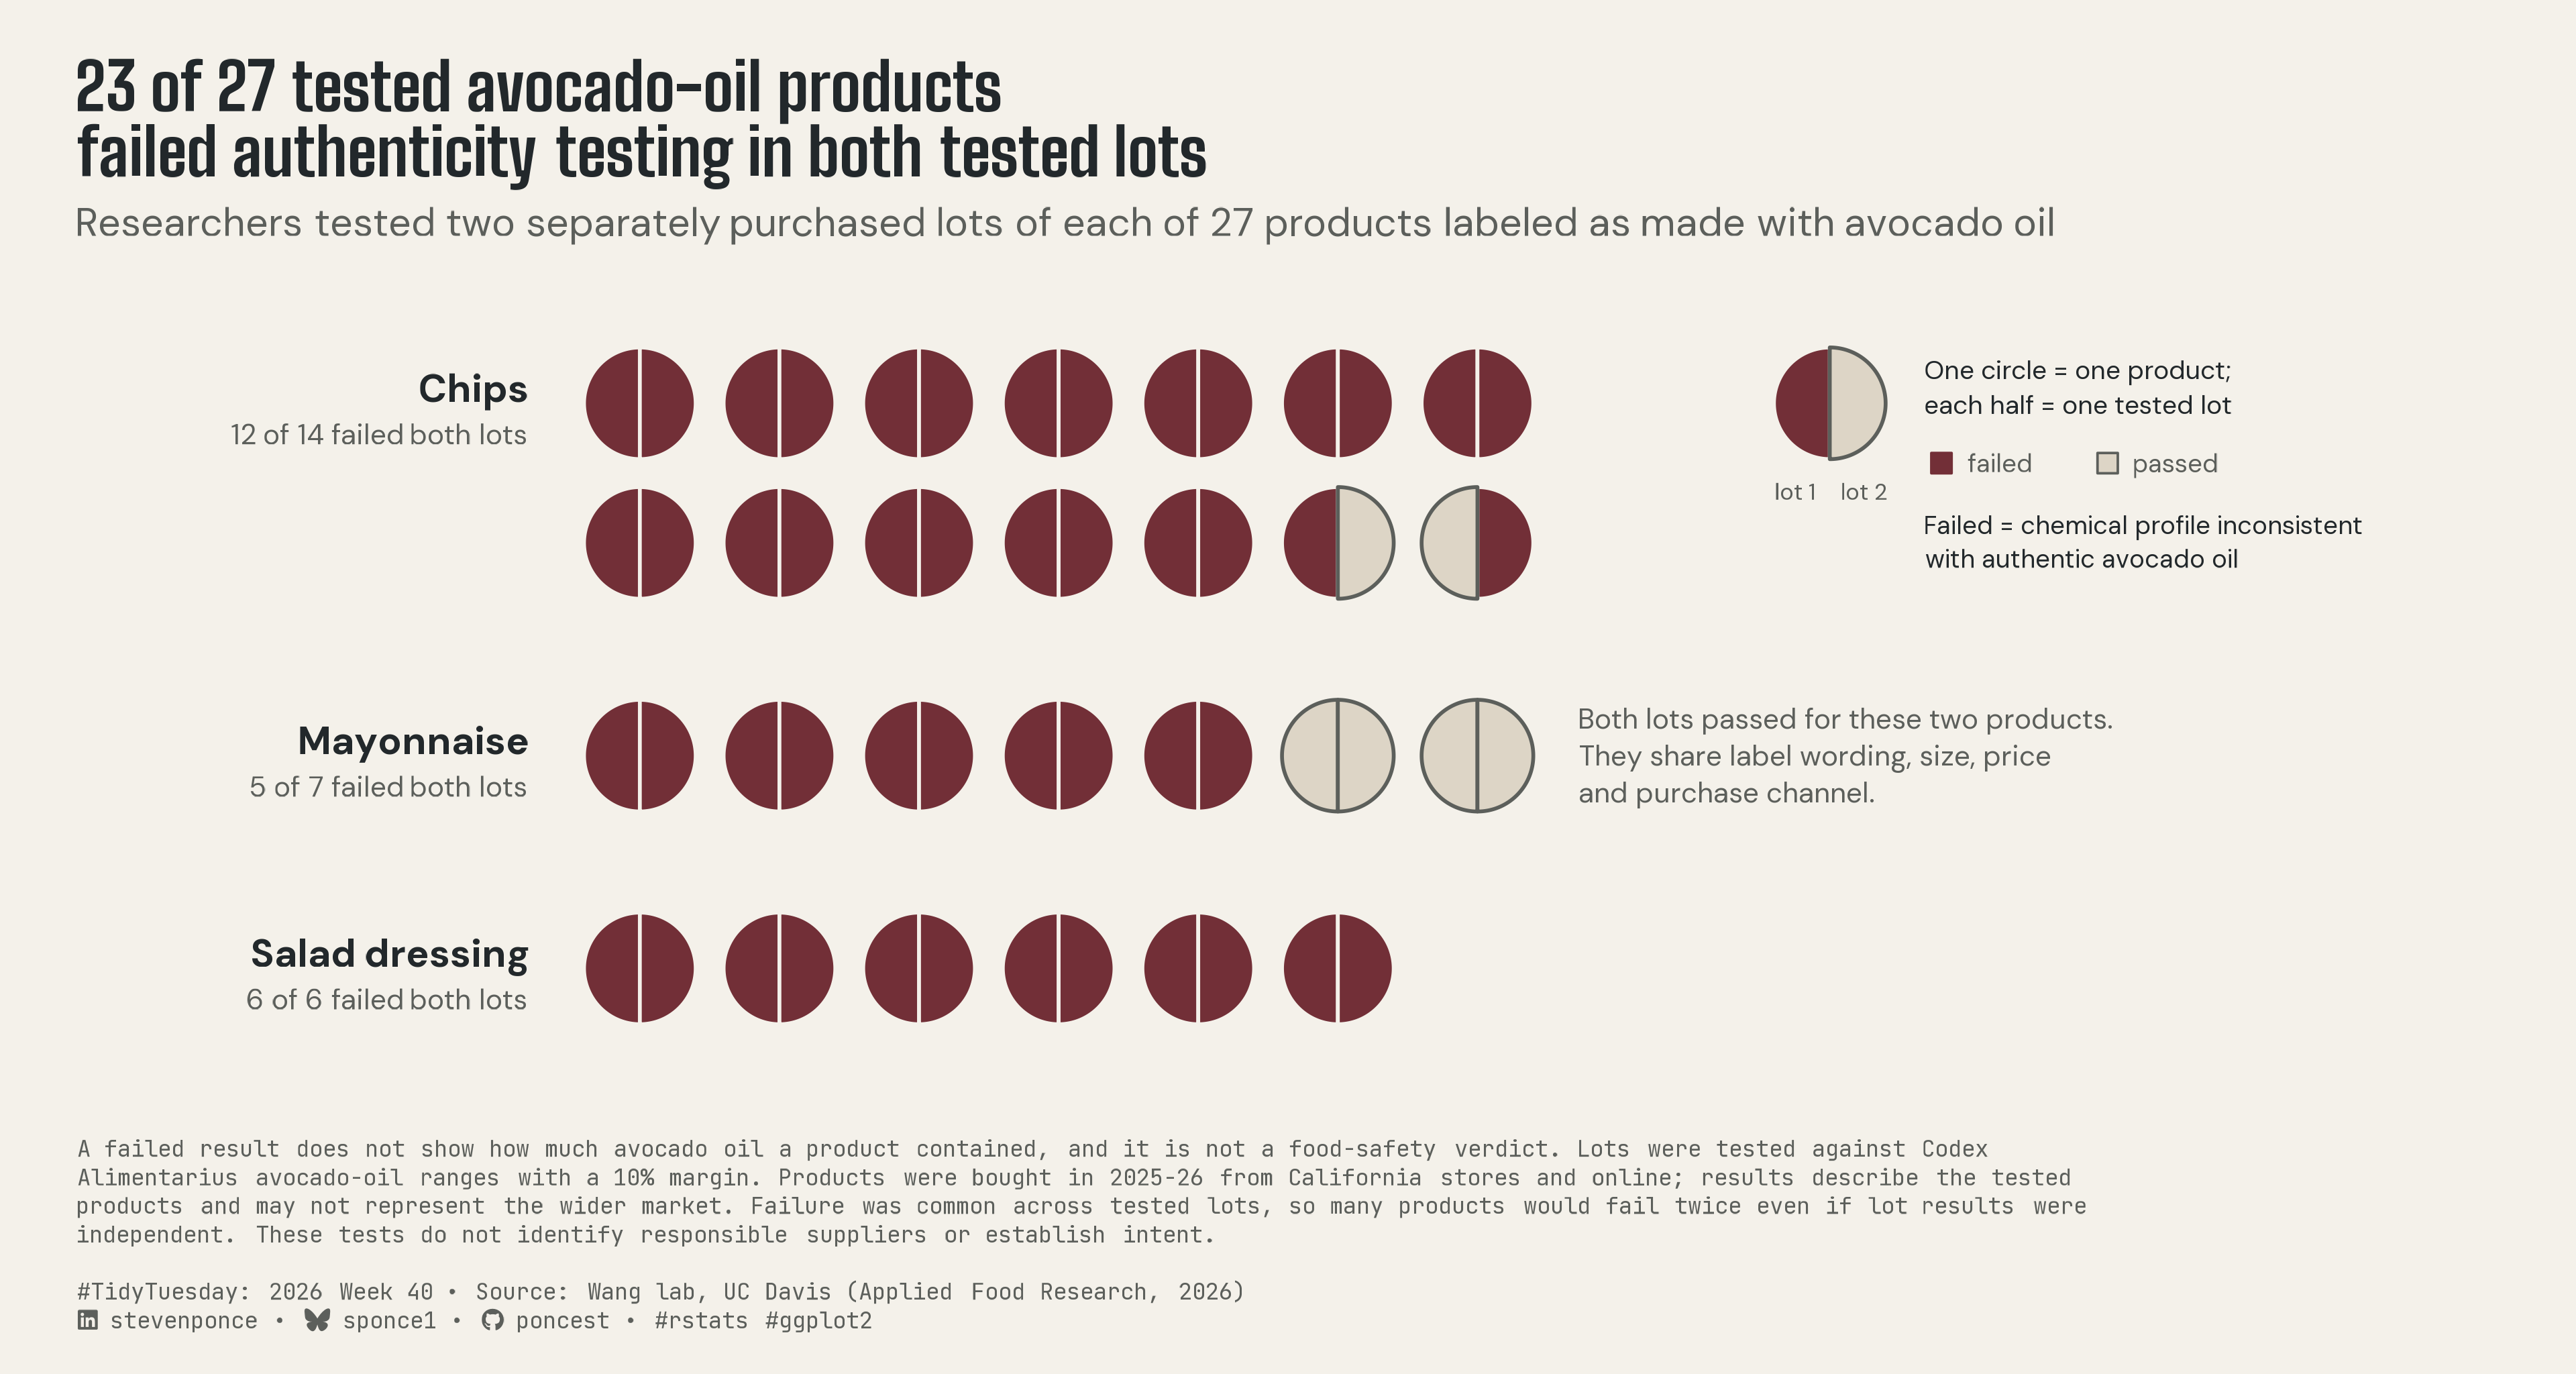

Write R code to recreate this figure.

## Challenge: #TidyTuesday 2026 week 40
## Data:      Avocado Oil Authenticity
## Author:    Steven Ponce
## Date:      2026-10-05

## NOTE: This script uses custom helper functions for theming and formatting.
##       See "HELPER FUNCTIONS DOCUMENTATION" section at the end for details


# 1. LOAD PACKAGES & SETUP ----
if (!require("pacman")) install.packages("pacman")
pacman::p_load(
    tidyverse, ggtext, showtext, janitor, ggrepel,      
    scales, glue, skimr, ggview, ggforce
)

# Source utility functions
source(here::here("R/utils/fonts.R"))
source(here::here("R/utils/social_icons.R"))
source(here::here("R/themes/base_theme.R"))

### |- figure settings ----
fig_w      <- 12
fig_h      <- 6.4
out_file   <- "2026/Week_40/2026_40.png"

## 2. READ IN THE DATA ----
tt <- tidytuesdayR::tt_load(2026, week = 40)
foods_raw <- tt$avocado_oil_processed_foods |> clean_names()
rm(tt)

## 3. EXAMINING THE DATA ----
glimpse(foods_raw)
foods_raw |> count(oil_type, category, authentic)

## 4. TIDY DATA ----

### |- product-level outcomes (avocado only; 2 lots per product) ----
lots <- foods_raw |>
    filter(oil_type == "avocado") |>
    select(product_id, lot, category, authentic, front_label,
           package_size_oz, retail_price_usd, purchase_location)

products <- lots |>
    select(product_id, category, lot, authentic) |>
    ungroup() |>
    pivot_wider(names_from = lot, values_from = authentic, names_prefix = "lot_") |>
    mutate(
        n_failed = (!lot_1) + (!lot_2),
        outcome = case_when(
            n_failed == 2 ~ "both_fail",
            n_failed == 1 ~ "split",
            TRUE          ~ "both_pass"
        ),
        outcome  = factor(outcome, levels = c("both_fail", "split", "both_pass")),
        category = factor(
            category,
            levels = c("chips", "mayonnaise", "salad_dressing"),
            labels = c("Chips", "Mayonnaise", "Salad dressing")
        )
    )

### |- computed facts + guards (every reader-facing number) ----
n_products  <- nrow(products)
n_both_fail <- sum(products$outcome == "both_fail")
n_split     <- sum(products$outcome == "split")
n_both_pass <- sum(products$outcome == "both_pass")

# independence benchmark: lot-specific failure rates
p_fail_lot1 <- mean(!products$lot_1)
p_fail_lot2 <- mean(!products$lot_2)
expected_both_fail <- n_products * p_fail_lot1 * p_fail_lot2

# the two passing products must all be mayonnaise with shared attributes
passing_ids <- products |> filter(outcome == "both_pass") |> pull(product_id)
passing_attrs <- lots |>
    filter(product_id %in% passing_ids) |>
    distinct(category, front_label, package_size_oz, retail_price_usd, purchase_location)

# spelled-out count for caption copy (matches on-chart "Two mayonnaise products")
n_both_pass_word <- c("one", "two", "three")[n_both_pass]

### |- coin layout: 7 coins per row, rows stacked by category ----
coins_per_row <- 7
coin_r        <- 0.42
row_gap       <- 1.05
cat_gap       <- 0.55

coins <- products |>
    arrange(category, outcome, product_id) |>
    mutate(
        idx = row_number() - 1,
        col = idx %% coins_per_row,
        row = idx %/% coins_per_row,
        .by = category
    )

cat_layout <- coins |>
    summarise(n_rows = max(row) + 1, n = n(),
              n_fail_both = sum(outcome == "both_fail"), .by = category) |>
    arrange(category) |>
    mutate(
        row_offset = lag(cumsum(n_rows), default = 0),
        cat_index  = row_number() - 1
    )

coins <- coins |>
    left_join(cat_layout |> select(category, row_offset, cat_index), by = "category") |>
    mutate(
        x0 = col * row_gap,
        y0 = -(row_offset + row) * row_gap - cat_index * cat_gap
    )

### |- one row per half-coin (lot 1 = left half, lot 2 = right half) ----
halves <- coins |>
    select(product_id, category, outcome, x0, y0, lot_1, lot_2) |>
    pivot_longer(c(lot_1, lot_2), names_to = "lot", values_to = "passed") |>
    mutate(
        start    = if_else(lot == "lot_1", pi, 0),
        end      = if_else(lot == "lot_1", 2 * pi, pi),
        fill_hex = if_else(passed, "#ddd5c6", "#722F37"),
        line_hex = if_else(passed, "#5c5f5b", "#f4f1ea")
    )

### |- category labels ----
cat_labels <- cat_layout |>
    left_join(coins |> filter(row == 0, col == 0) |> select(category, y0), by = "category") |>
    mutate(
        label = glue(
            "<b style='color:#22282b;font-size:13pt'>{category}</b><br>",
            "<span style='color:#5c5f5b;font-size:9.5pt'>{n_fail_both} of {n} failed both lots</span>"
        )
    )

### |- mayo annotation anchor (right of the last passing coin) ----
mayo_anchor <- coins |>
    filter(outcome == "both_pass") |>
    summarise(x = max(x0), y = mean(y0))

### |- key coin (top right) ----
key_x <- coins_per_row * row_gap + 1.6
key_y <- max(coins$y0)
key_halves <- tibble(
    x0 = key_x, y0 = key_y,
    start    = c(pi, 0),
    end      = c(2 * pi, pi),
    fill_hex = c("#722F37", "#ddd5c6"),
    line_hex = c("#f4f1ea", "#5c5f5b")
)


## 5. VISUALIZATION ----

### |-  plot aesthetics ----
clrs <- get_theme_colors(
    palette = list(
        failed   = "#722F37",
        passed   = "#ddd5c6",
        outline  = "#5c5f5b",
        paper    = "#f4f1ea",
        ink      = "#22282b",
        ink_soft = "#5c5f5b"
    )
)

### |- titles and caption ----
title_text <- glue(
    "{n_both_fail} of {n_products} tested avocado-oil products<br>",
    "failed authenticity testing in both tested lots"
)

subtitle_text <- glue(
    "Researchers tested two separately purchased lots of each of {n_products} ",
    "products labeled as made with avocado oil"
)

note_text <- glue(
    "A failed result does not show how much avocado oil a product contained, and it ",
    "is not a food-safety verdict. Lots were tested against Codex Alimentarius ",
    "avocado-oil ranges with a 10% margin. Products were bought in 2025-26 from ",
    "California stores and online; results describe the tested products and may not ",
    "represent the wider market. Failure was common across tested lots, so many ",
    "products would fail twice even if lot results were independent. These tests do ",
    "not identify responsible suppliers or establish intent."
) |>
    str_wrap(width = 150) |>
    str_replace_all("\n", "<br>")

caption_text <- glue(
    "{note_text}<br><br>",
    "{create_social_caption(tt_year = 2026, tt_week = 40, ",
    "source_text = 'Wang lab, UC Davis (Applied Food Research, 2026)')}"
)

### |-  fonts ----
setup_fonts()
fonts <- get_font_families()

### |-  plot theme ----
base_theme <- create_base_theme(clrs)

weekly_theme <- extend_weekly_theme(
    base_theme,
    theme(
        plot.background  = element_rect(fill = "#f4f1ea", color = "#f4f1ea"),
        panel.background = element_rect(fill = "#f4f1ea", color = "#f4f1ea"),
        panel.grid       = element_blank(),
        axis.text        = element_blank(),
        axis.title       = element_blank(),
        axis.ticks       = element_blank(),
        plot.title = element_markdown(
            family = fonts$title_1, face = "bold", size = rel(1.55),
            color = "#22282b", margin = margin(b = 6)
        ),
        plot.subtitle = element_markdown(
            family = fonts$subtitle, size = rel(0.95), color = "#5c5f5b",
            lineheight = 1.2, margin = margin(b = 14)
        ),
        plot.caption = element_markdown(
            family = fonts$caption, size = rel(0.55), color = "#5c5f5b",
            hjust = 0, lineheight = 1.25, margin = margin(t = 14)
        ),
        plot.title.position   = "plot",
        plot.caption.position = "plot",
        plot.margin = margin(t = 20, r = 22, b = 14, l = 22)
    )
)

theme_set(weekly_theme)

### |-  main plot ----
p <- ggplot() +
    geom_arc_bar(
        data = halves,
        aes(x0 = x0, y0 = y0, r0 = 0, r = coin_r, start = start, end = end,
            fill = fill_hex, color = line_hex),
        linewidth = 0.6
    ) +
    geom_richtext(
        data = cat_labels,
        aes(x = -0.75, y = y0, label = label),
        hjust = 1, vjust = 0.6, family = fonts$text,
        fill = NA, label.color = NA, lineheight = 1.3
    ) +
    annotate(
        "text",
        x = mayo_anchor$x + coin_r + 0.35, y = mayo_anchor$y,
        label = "Both lots passed for these two products.\nThey share label wording, size, price\nand purchase channel.",
        hjust = 0, vjust = 0.5, family = fonts$text, size = 3.3,
        color = "#5c5f5b", lineheight = 1.1
    ) +
    geom_arc_bar(
        data = key_halves,
        aes(x0 = x0, y0 = y0, r0 = 0, r = coin_r, start = start, end = end,
            fill = fill_hex, color = line_hex),
        linewidth = 0.6
    ) +
    annotate(
        "text",
        x = key_x + c(-coin_r * 0.62, coin_r * 0.62), y = key_y - coin_r - 0.18,
        label = c("lot 1", "lot 2"),
        family = fonts$text, size = 2.8, color = "#5c5f5b", vjust = 1
    ) +
    annotate(
        "text",
        x = key_x + coin_r + 0.3, y = key_y + 0.12,
        label = "One circle = one product;\neach half = one tested lot",
        hjust = 0, vjust = 0.5, family = fonts$text, size = 3.1,
        color = "#22282b", lineheight = 1.1
    ) +
    annotate(
        "point",
        x = key_x + coin_r + 0.42 + c(0, 1.25), y = key_y - 0.45,
        shape = 22, size = 3.2, stroke = 0.6,
        fill = c("#722F37", "#ddd5c6"), color = c("#722F37", "#5c5f5b")
    ) +
    annotate(
        "text",
        x = key_x + coin_r + 0.62 + c(0, 1.25), y = key_y - 0.45,
        label = c("failed", "passed"),
        hjust = 0, vjust = 0.5, family = fonts$text, size = 3,
        color = "#5c5f5b"
    ) +
    annotate(
        "text",
        x = key_x + coin_r + 0.3, y = key_y - 0.85,
        label = "Failed = chemical profile inconsistent\nwith authentic avocado oil",
        hjust = 0, vjust = 1, family = fonts$text, size = 3,
        color = "#22282b", lineheight = 1.1
    ) +
    scale_fill_identity() +
    scale_color_identity() +
    coord_equal(
        xlim = c(-3.4, key_x + 4.2),
        ylim = c(min(coins$y0) - 0.7, max(coins$y0) + 0.6),
        clip = "off"
    ) +
    labs(title = title_text, subtitle = subtitle_text, caption = caption_text)

### |-  preview ----
p + ggview::canvas(width = fig_w, height = fig_h, units = "in", dpi = 320)


## 6. SAVE ----
ggview::save_ggplot(
    plot   = p,
    file   = out_file,
    width  = fig_w,
    height = fig_h,
    units  = "in",
    dpi    = 320
)

# 7. HELPER FUNCTIONS DOCUMENTATION ----

## ============================================================================ ##
##                     CUSTOM HELPER FUNCTIONS                                  ##
## ============================================================================ ##
#
# This analysis uses custom helper functions for consistent theming, fonts,
# and formatting across all my #TidyTuesday projects. The core analysis logic
# (data tidying and visualization) uses only standard tidyverse packages.
#
# -----------------------------------------------------------------------------
# FUNCTIONS USED IN THIS SCRIPT:
# -----------------------------------------------------------------------------
#
# 📂 R/utils/fonts.R
#    • setup_fonts()       - Initialize Google Fonts with showtext
#    • get_font_families() - Return standardized font family names
#
# 📂 R/utils/social_icons.R
#    • create_social_caption() - Generate formatted caption with social handles
#                                and #TidyTuesday attribution
#
# 📂 R/themes/base_theme.R
#    • create_base_theme()   - Create consistent base ggplot2 theme
#    • extend_weekly_theme() - Add weekly-specific theme customizations
#    • get_theme_colors()    - Get color palettes for highlight/text
#
# -----------------------------------------------------------------------------
# WHY CUSTOM FUNCTIONS?
# -----------------------------------------------------------------------------
# These utilities eliminate repetitive code and ensure visual consistency
# across 50+ weekly visualizations. Instead of copy-pasting 30+ lines of
# theme() code each week, I use create_base_theme() and extend as needed.
#
# -----------------------------------------------------------------------------
# VIEW SOURCE CODE:
# -----------------------------------------------------------------------------
# All helper functions are open source on GitHub:
# 🔗 https://github.com/poncest/tidytuesday/tree/main/R
#
# Main files:
#   • R/utils/fonts.R         - Font setup and management
#   • R/utils/social_icons.R  - Caption generation with icons
#   • R/themes/base_theme.R   - Reusable ggplot2 themes
#
# -----------------------------------------------------------------------------
# REPRODUCIBILITY:
# -----------------------------------------------------------------------------
# To run this script:
#
# Option 1 - Use the helper functions (recommended):
#   1. Clone the repo: https://github.com/poncest/tidytuesday/
#   2. Make sure the R/ directory structure is maintained
#   3. Run the script as-is
#
# Option 2 - Replace with standard code:
#   1. Replace setup_fonts() with your own font setup
#   2. Replace get_theme_colors() with manual color definitions
#   3. Replace create_base_theme() with theme_minimal() + theme()
#   4. Replace create_social_caption() with manual caption text
#
## ============================================================================ ##


# 8. SESSION INFO ----
sessioninfo::session_info(include_base = TRUE)

# ─ Session info ───────────────────────────────────────────────
# setting  value
# version  R version 4.6.1 (2026-06-24)
# os       macOS Tahoe 26.6.2
# system   aarch64, darwin23
# ui       RStudio
# language (EN)
# collate  en_US.UTF-8
# ctype    en_US.UTF-8
# tz       America/New_York
# date     2026-10-05
# rstudio  2026.08.1+195 Yellow Yarrow (desktop)
# pandoc   NA
# quarto   1.9.38 @ /usr/local/bin/quarto
# 
# ─ Packages ───────────────────────────────────────────────────
# ! package      * version date (UTC) lib source
# base         * 4.6.1   2026-06-25 [?] local
# base64enc      0.1-6   2026-02-02 [1] CRAN (R 4.6.0)
# bit            4.6.0   2025-03-06 [1] CRAN (R 4.6.0)
# bit64          4.8.2   2026-05-19 [1] CRAN (R 4.6.0)
# cli            3.6.6   2026-04-09 [1] CRAN (R 4.6.0)
# commonmark     2.0.0   2025-07-07 [1] CRAN (R 4.6.0)
# P compiler       4.6.1   2026-06-25 [1] local
# crayon         1.5.3   2024-06-20 [1] CRAN (R 4.6.0)
# curl           7.1.0   2026-04-22 [1] CRAN (R 4.6.0)
# P datasets     * 4.6.1   2026-06-25 [1] local
# digest         0.6.39  2025-11-19 [1] CRAN (R 4.6.0)
# dplyr        * 1.2.1   2026-04-03 [1] CRAN (R 4.6.0)
# evaluate       1.0.5   2025-08-27 [1] CRAN (R 4.6.0)
# farver         2.1.2   2024-05-13 [1] CRAN (R 4.6.0)
# fastmap        1.2.0   2024-05-15 [1] CRAN (R 4.6.0)
# forcats      * 1.0.1   2025-09-25 [1] CRAN (R 4.6.0)
# generics       0.1.4   2025-05-09 [1] CRAN (R 4.6.0)
# ggforce      * 0.5.0   2025-06-18 [1] CRAN (R 4.6.0)
# ggplot2      * 4.0.3   2026-04-22 [1] CRAN (R 4.6.0)
# ggrepel      * 0.9.8   2026-03-17 [1] CRAN (R 4.6.0)
# ggtext       * 0.2.0   2026-08-28 [1] CRAN (R 4.6.1)
# ggview       * 0.2.2   2025-07-05 [1] CRAN (R 4.6.0)
# gh             1.6.1   2026-07-20 [1] CRAN (R 4.6.1)
# gitcreds       0.1.2   2022-09-08 [1] CRAN (R 4.6.0)
# glue         * 1.8.1   2026-04-17 [1] CRAN (R 4.6.0)
# P graphics     * 4.6.1   2026-06-25 [1] local
# P grDevices    * 4.6.1   2026-06-25 [1] local
# P grid           4.6.1   2026-06-25 [1] local
# gridtext       0.1.6   2026-02-19 [1] CRAN (R 4.6.0)
# gtable         0.3.6   2024-10-25 [1] CRAN (R 4.6.0)
# here         * 1.0.2   2025-09-15 [1] CRAN (R 4.6.0)
# hms            1.1.4   2025-10-17 [1] CRAN (R 4.6.0)
# htmltools      0.5.9   2025-12-04 [1] CRAN (R 4.6.0)
# httr2          1.3.0   2026-07-13 [1] CRAN (R 4.6.1)
# janitor      * 2.2.1   2024-12-22 [1] CRAN (R 4.6.0)
# jsonlite       2.0.0   2025-03-27 [1] CRAN (R 4.6.0)
# knitr          1.51    2025-12-20 [1] CRAN (R 4.6.0)
# labeling       0.4.3   2023-08-29 [1] CRAN (R 4.6.0)
# lifecycle      1.0.5   2026-01-08 [1] CRAN (R 4.6.0)
# litedown       0.10    2026-07-11 [1] CRAN (R 4.6.1)
# lubridate    * 1.9.5   2026-02-04 [1] CRAN (R 4.6.0)
# magrittr       2.0.5   2026-04-04 [1] CRAN (R 4.6.0)
# markdown       2.0     2025-03-23 [1] CRAN (R 4.6.0)
# MASS           7.3-65  2025-02-28 [1] CRAN (R 4.6.1)
# P methods      * 4.6.1   2026-06-25 [1] local
# otel           0.2.0   2025-08-29 [1] CRAN (R 4.6.0)
# pacman       * 0.5.1   2019-03-11 [1] CRAN (R 4.6.0)
# P parallel       4.6.1   2026-06-25 [1] local
# pillar         1.11.1  2025-09-17 [1] CRAN (R 4.6.0)
# pkgconfig      2.0.3   2019-09-22 [1] CRAN (R 4.6.0)
# polyclip       1.10-7  2024-07-23 [1] CRAN (R 4.6.0)
# purrr        * 1.2.2   2026-04-10 [1] CRAN (R 4.6.0)
# R6             2.6.1   2025-02-15 [1] CRAN (R 4.6.0)
# ragg           1.5.2   2026-03-23 [1] CRAN (R 4.6.0)
# RColorBrewer   1.1-3   2022-04-03 [1] CRAN (R 4.6.0)
# Rcpp           1.1.2   2026-07-05 [1] CRAN (R 4.6.1)
# readr        * 2.2.0   2026-02-19 [1] CRAN (R 4.6.0)
# repr           1.1.7   2024-03-22 [1] CRAN (R 4.6.0)
# rlang          1.3.0   2026-07-05 [1] CRAN (R 4.6.1)
# rprojroot      2.1.1   2025-08-26 [1] CRAN (R 4.6.0)
# rstudioapi     0.19.0  2026-06-11 [1] CRAN (R 4.6.0)
# S7             0.2.2   2026-04-22 [1] CRAN (R 4.6.0)
# scales       * 1.4.0   2025-04-24 [1] CRAN (R 4.6.0)
# sessioninfo    1.2.4   2026-06-04 [1] CRAN (R 4.6.0)
# showtext     * 0.9-8   2026-03-21 [1] CRAN (R 4.6.0)
# showtextdb   * 3.0     2020-06-04 [1] CRAN (R 4.6.0)
# skimr        * 2.2.2   2026-01-10 [1] CRAN (R 4.6.0)
# snakecase      0.11.1  2023-08-27 [1] CRAN (R 4.6.0)
# P stats        * 4.6.1   2026-06-25 [1] local
# stringi        1.8.7   2025-03-27 [1] CRAN (R 4.6.0)
# stringr      * 1.6.0   2025-11-04 [1] CRAN (R 4.6.0)
# sysfonts     * 0.8.9   2024-03-02 [1] CRAN (R 4.6.0)
# systemfonts    1.3.2   2026-03-05 [1] CRAN (R 4.6.0)
# textshaping    1.0.5   2026-03-06 [1] CRAN (R 4.6.0)
# tibble       * 3.3.1   2026-01-11 [1] CRAN (R 4.6.0)
# tidyr        * 1.3.2   2025-12-19 [1] CRAN (R 4.6.0)
# tidyselect     1.2.1   2024-03-11 [1] CRAN (R 4.6.0)
# tidytuesdayR   1.3.2   2026-04-12 [1] CRAN (R 4.6.0)
# tidyverse    * 2.0.0   2023-02-22 [1] CRAN (R 4.6.0)
# timechange     0.4.0   2026-01-29 [1] CRAN (R 4.6.0)
# P tools          4.6.1   2026-06-25 [1] local
# tweenr         2.0.3   2024-02-26 [1] CRAN (R 4.6.0)
# tzdb           0.5.0   2025-03-15 [1] CRAN (R 4.6.0)
# utf8           1.2.6   2025-06-08 [1] CRAN (R 4.6.0)
# P utils        * 4.6.1   2026-06-25 [1] local
# vctrs          0.7.3   2026-04-11 [1] CRAN (R 4.6.0)
# vroom          1.7.1   2026-03-31 [1] CRAN (R 4.6.0)
# withr          3.0.3   2026-06-19 [1] CRAN (R 4.6.0)
# xfun           0.60    2026-07-09 [1] CRAN (R 4.6.1)
# xml2           1.6.0   2026-06-22 [1] CRAN (R 4.6.1)
# 
# [1] /Library/Frameworks/R.framework/Versions/4.6/Resources/library
# 
# * ── Packages attached to the search path.
# P ── Loaded and on-disk path mismatch.
# 
# ──────────────────────────────────────────────────────────────
# > 
